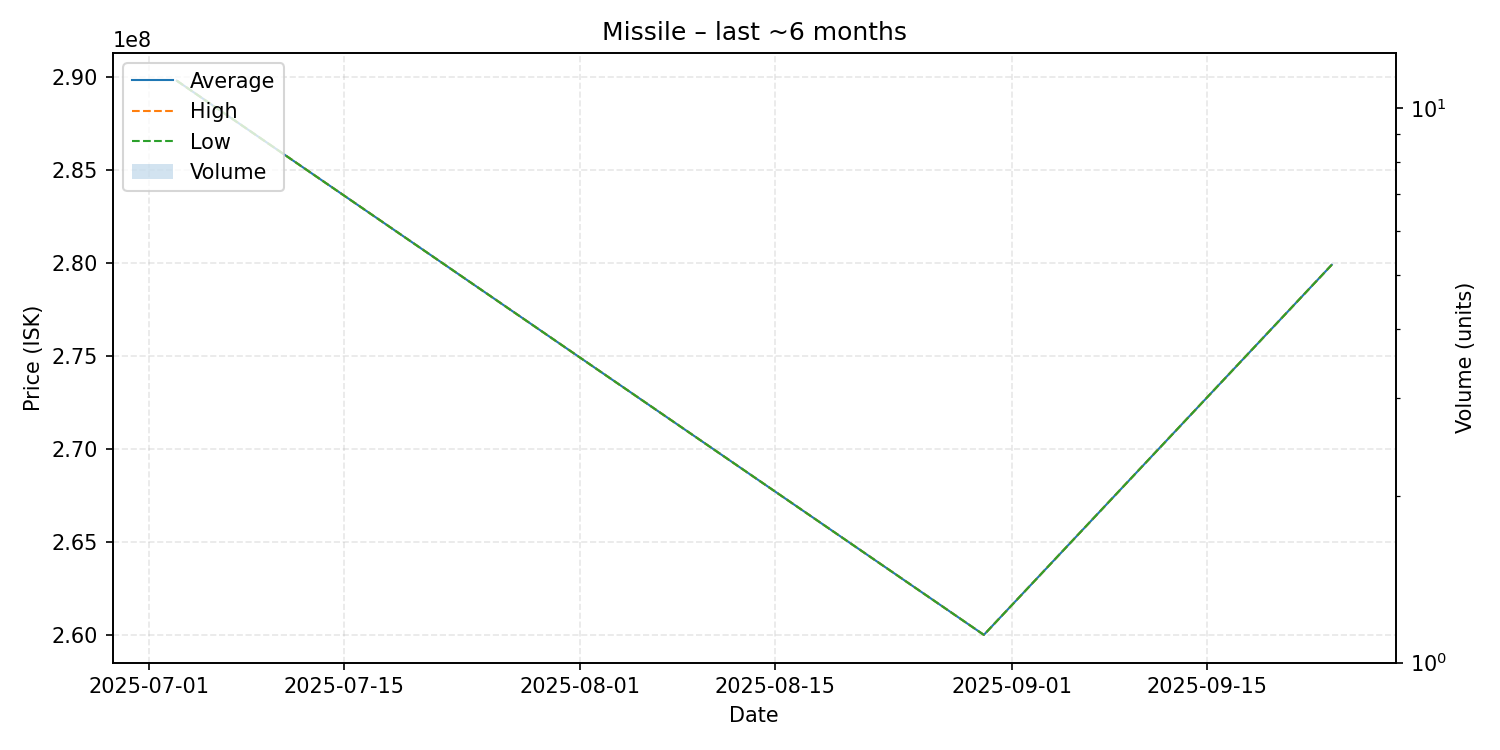

The data file committed next to this chart (first rows):
date, average, highest, lowest, order_count, volume
2025-07-03, 289800000, 289800000, 289800000, 1, 1
2025-08-30, 260000000, 260000000, 260000000, 1, 1
2025-09-24, 279900000, 279900000, 279900000, 1, 1
